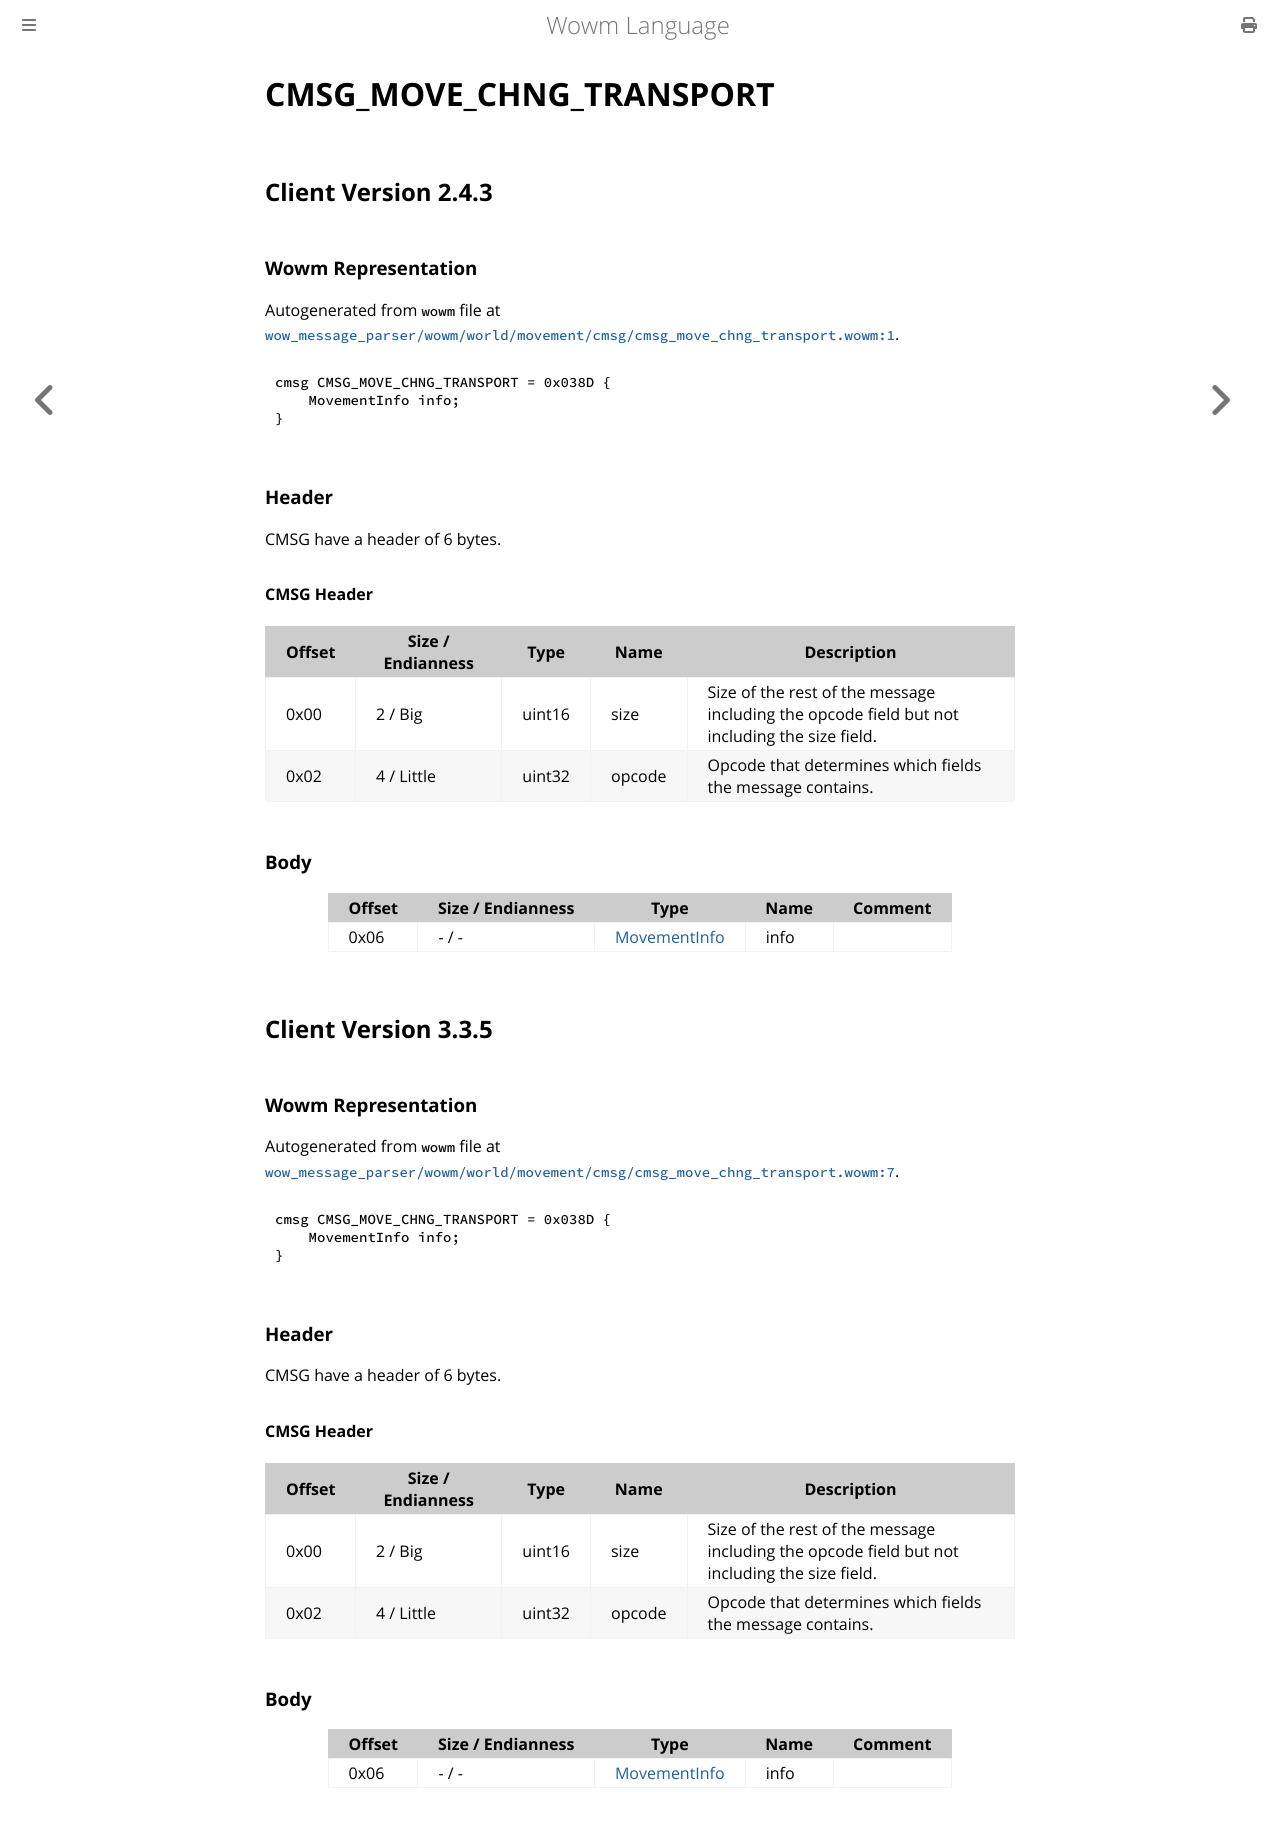

repository: gtker/wow_messages · page: docs/cmsg_move_chng_transport.html · generator: mdbook

# CMSG_MOVE_CHNG_TRANSPORT

## Client Version 2.4.3

### Wowm Representation

Autogenerated from `wowm` file at [`wow_message_parser/wowm/world/movement/cmsg/cmsg_move_chng_transport.wowm:1`](https://github.com/gtker/wow_messages/tree/main/wow_message_parser/wowm/world/movement/cmsg/cmsg_move_chng_transport.wowm#L1).
```rust,ignore
cmsg CMSG_MOVE_CHNG_TRANSPORT = 0x038D {
    MovementInfo info;
}
```
### Header

CMSG have a header of 6 bytes.

#### CMSG Header

| Offset | Size / Endianness | Type   | Name   | Description |
| ------ | ----------------- | ------ | ------ | ----------- |
| 0x00   | 2 / Big           | uint16 | size   | Size of the rest of the message including the opcode field but not including the size field.|
| 0x02   | 4 / Little        | uint32 | opcode | Opcode that determines which fields the message contains.|

### Body

| Offset | Size / Endianness | Type | Name | Comment |
| ------ | ----------------- | ---- | ---- | ------- |
| 0x06 | - / - | [MovementInfo](movementinfo.md) | info |  |

## Client Version 3.3.5

### Wowm Representation

Autogenerated from `wowm` file at [`wow_message_parser/wowm/world/movement/cmsg/cmsg_move_chng_transport.wowm:7`](https://github.com/gtker/wow_messages/tree/main/wow_message_parser/wowm/world/movement/cmsg/cmsg_move_chng_transport.wowm#L7).
```rust,ignore
cmsg CMSG_MOVE_CHNG_TRANSPORT = 0x038D {
    MovementInfo info;
}
```
### Header

CMSG have a header of 6 bytes.

#### CMSG Header

| Offset | Size / Endianness | Type   | Name   | Description |
| ------ | ----------------- | ------ | ------ | ----------- |
| 0x00   | 2 / Big           | uint16 | size   | Size of the rest of the message including the opcode field but not including the size field.|
| 0x02   | 4 / Little        | uint32 | opcode | Opcode that determines which fields the message contains.|

### Body

| Offset | Size / Endianness | Type | Name | Comment |
| ------ | ----------------- | ---- | ---- | ------- |
| 0x06 | - / - | [MovementInfo](movementinfo.md) | info |  |
